Image classification data set "dataset" (shoaibk-exe/employee-tracking on GitHub). Class labels (2): empty, occupied.

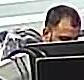
Label: occupied

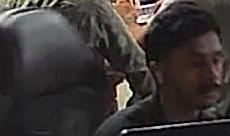
Label: occupied

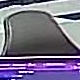
Label: empty

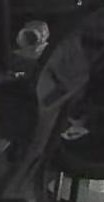
Label: empty

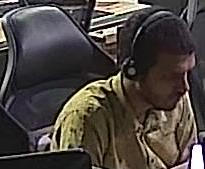
Label: occupied

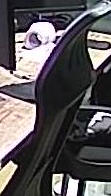
Label: empty
